Dataset: dataset_segmented (GitHub, tianleimin/ECE4078_Lab). Classes: coke, neither, sheep.

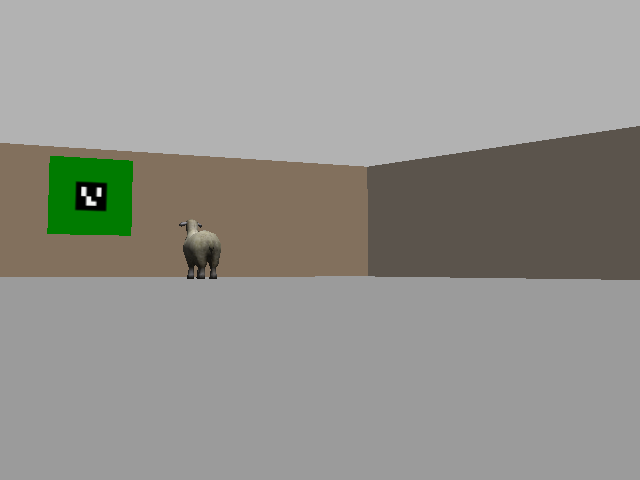
Label: sheep

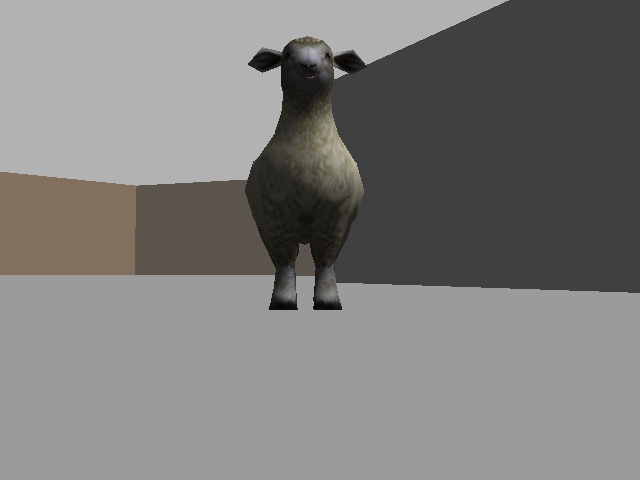
Label: sheep

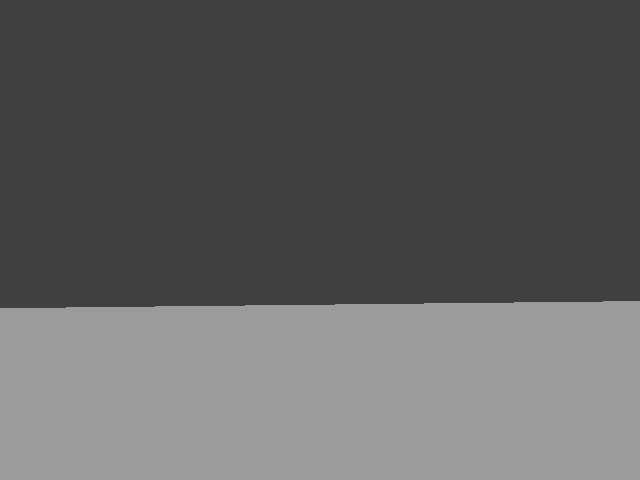
Label: neither

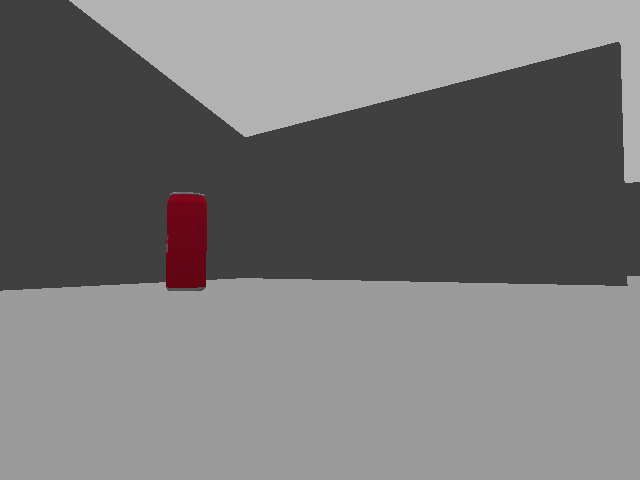
Label: coke

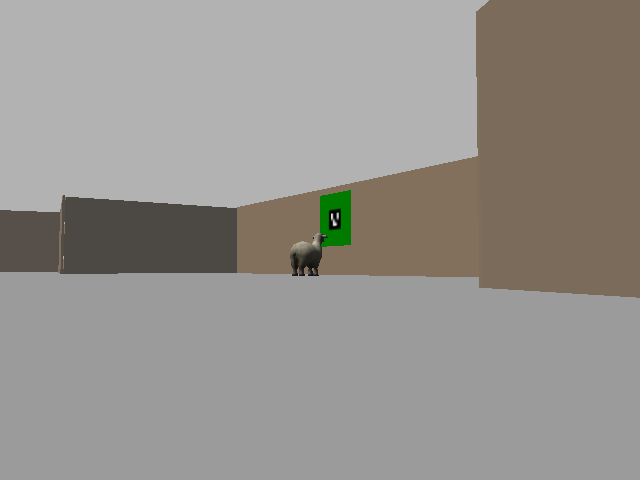
Label: sheep

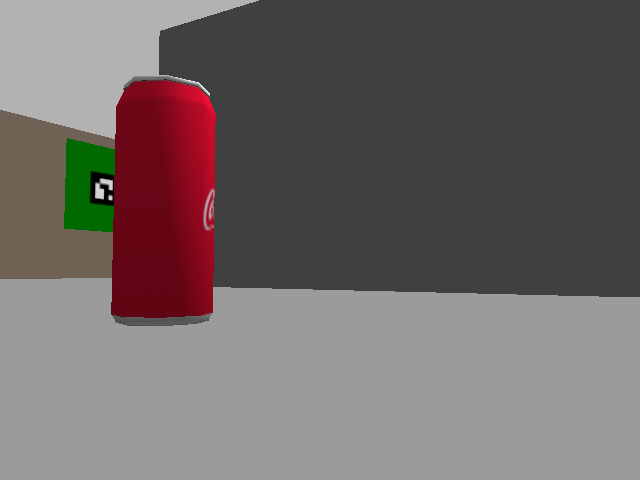
Label: coke
